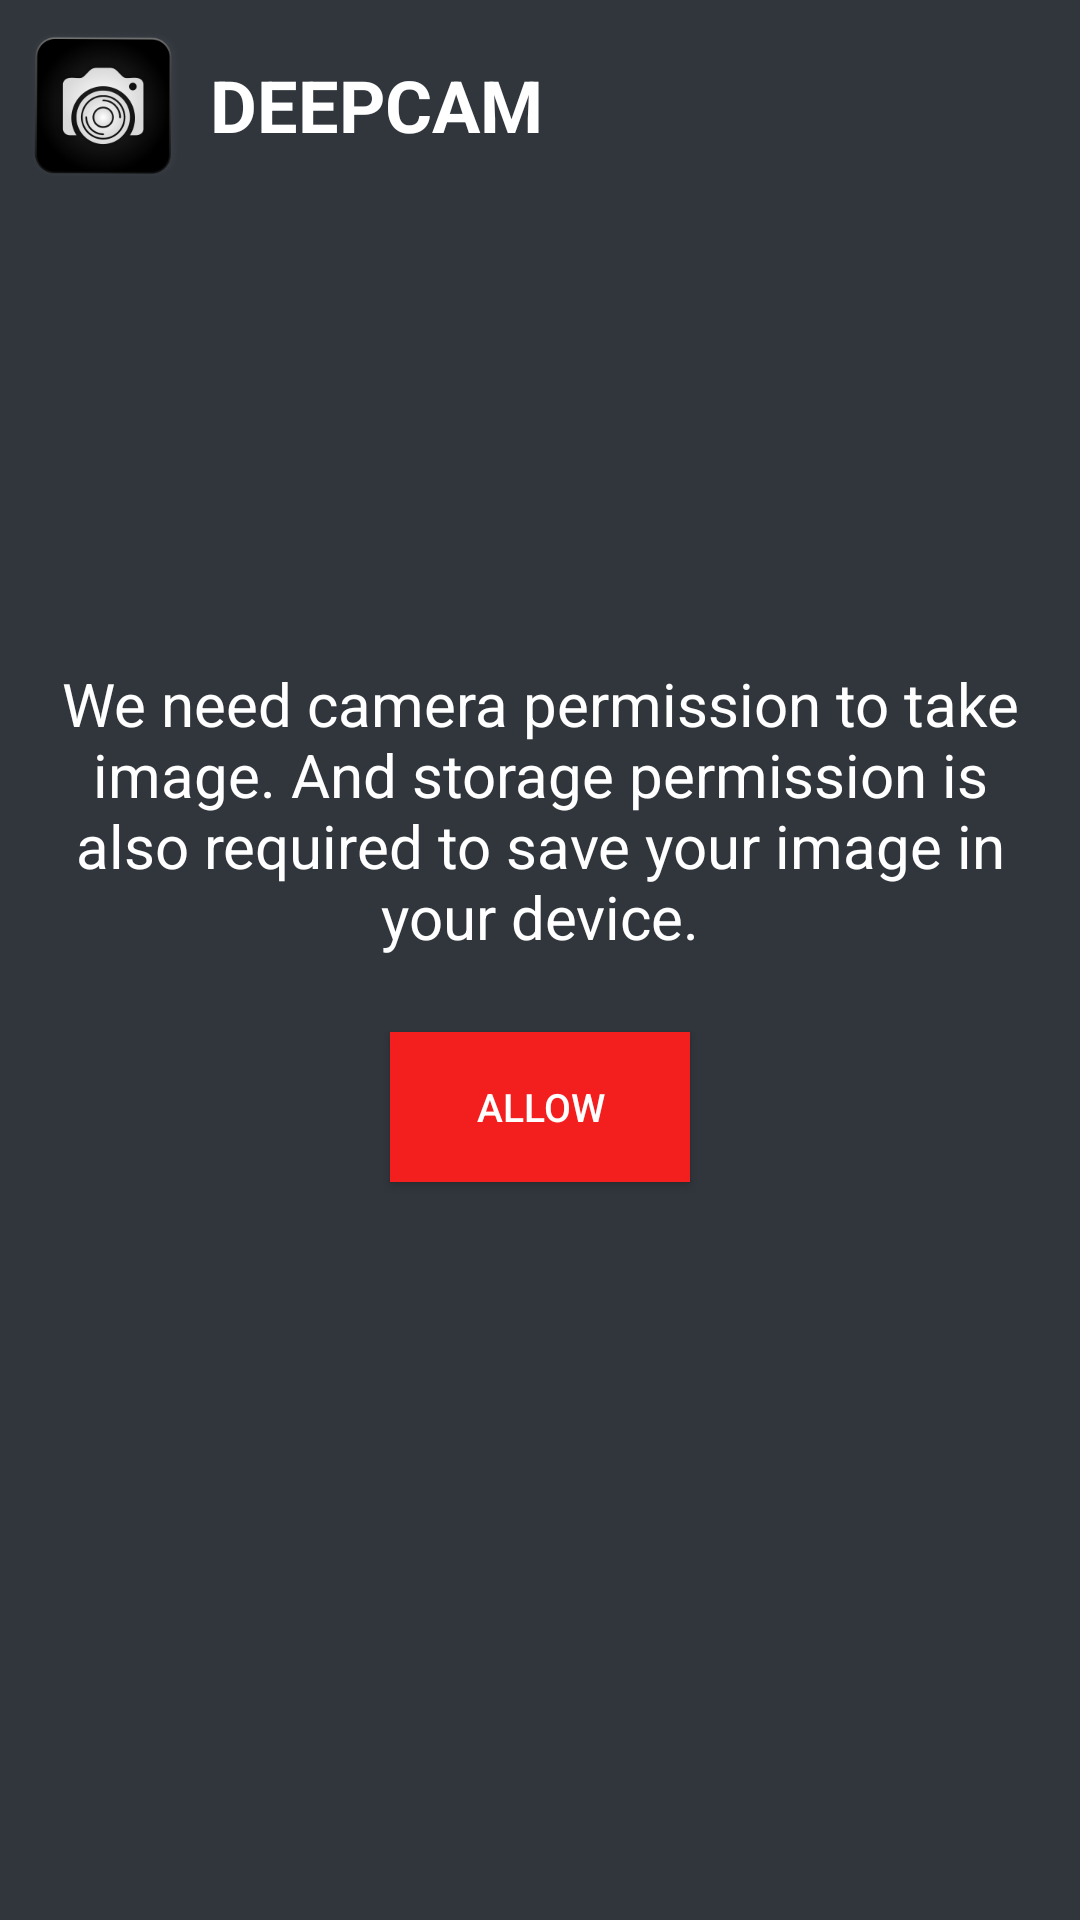

Write the Android layout XML for this screen, with the resource values it uses.
<!-- AndroidManifest.xml: application theme AppTheme -->
<!-- res/layout/sample_activity.xml -->
<?xml version="1.0" encoding="utf-8"?>
<RelativeLayout xmlns:android="http://schemas.android.com/apk/res/android"
    android:layout_width="match_parent"
    android:layout_height="match_parent"
    android:background="@color/colorPrimaryDark"
    android:orientation="vertical">

    <include layout="@layout/header" />


    <LinearLayout
        android:layout_width="match_parent"
        android:layout_height="wrap_content"
        android:orientation="vertical"
        android:layout_centerInParent="true"
        android:gravity="center"
        android:layout_marginHorizontal="20dp"
        >
        <TextView
            android:textColor="@color/white"
            android:textSize="20dp"
            android:gravity="center"
            android:layout_width="match_parent"
            android:layout_height="wrap_content"
            android:text="@string/permission_details_text"
            />
        <Button
            android:layout_marginTop="15dp"
            android:id="@+id/all_permissions_button"
            style="@style/PermissionButton"
            android:layout_width="@dimen/button_width"
            android:layout_height="@dimen/button_height"
            android:layout_margin="25dp"
            android:layout_centerInParent="true"
            android:layout_marginEnd="@dimen/all_permission_button_margin_right"
            android:layout_marginRight="@dimen/all_permission_button_margin_right"
            android:text="Allow" />

    </LinearLayout>


</RelativeLayout>
<!-- res/layout/header.xml (included above) -->
<?xml version="1.0" encoding="utf-8"?>
<RelativeLayout xmlns:android="http://schemas.android.com/apk/res/android"
    android:layout_width="match_parent"
    android:layout_height="wrap_content"
    android:layout_margin="@dimen/header_margin"
    >

  <ImageView
      android:id="@+id/img"
      android:layout_width="@dimen/icon_size"
      android:layout_height="@dimen/icon_size"
      android:layout_alignParentLeft="true"
      android:layout_alignParentStart="true"
      android:background="@drawable/appicon"
      />

  <TextView
      android:layout_centerHorizontal="true"
      android:layout_toRightOf="@+id/img"
      style="@style/AppTitle"
      android:paddingLeft="10dp"
      android:layout_width="match_parent"
      android:layout_height="wrap_content"
      android:layout_centerInParent="true"
      android:text="@string/app_name"
      android:textAllCaps="true" />

</RelativeLayout>
<!-- resources referenced by this layout -->
<resources>
  <color name="colorPrimaryDark">#30363c</color>
  <color name="white">#FFFFFF</color>
  <dimen name="all_permission_button_margin_right">10dp</dimen>
  <dimen name="button_height">50dp</dimen>
  <dimen name="button_width">100dp</dimen>
  <dimen name="header_margin">10dp</dimen>
  <dimen name="icon_size">50dp</dimen>
  <!-- drawable appicon: png bitmap (drawable, 19194 bytes) -->
  <string name="app_name">DeepCam</string>
  <string name="permission_details_text">We need camera permission to take image. And storage permission is also required to save your image in your device.</string>
  <style name="AppTitle">
          <item name="android:textColor">@android:color/white</item>
          <item name="android:textSize">@dimen/title_font_size</item>
          <item name="android:textStyle">bold</item>
      </style>
  <style name="PermissionButton">
          <item name="android:background">@color/colorAccent</item>
          <item name="android:textColor">@android:color/white</item>
          <item name="android:textSize">@dimen/button_text_size</item>
          <item name="android:layout_marginTop">@dimen/permission_button_margin_vertical</item>
          <item name="android:layout_marginBottom">@dimen/permission_button_margin_vertical</item>
      </style>
  <style name="AppTheme" parent="Theme.AppCompat.Light.NoActionBar">
          
  
          <item name="colorPrimary">@color/colorPrimary</item>
          <item name="colorPrimaryDark">@color/colorPrimaryDark</item>
          <item name="colorAccent">@color/colorAccent</item>
         
      </style>
  <dimen name="title_font_size">24sp</dimen>
  <color name="colorAccent">#f31e1e</color>
  <dimen name="button_text_size">13sp</dimen>
  <dimen name="permission_button_margin_vertical">10dp</dimen>
  <color name="colorPrimary">#30363c</color>
</resources>
